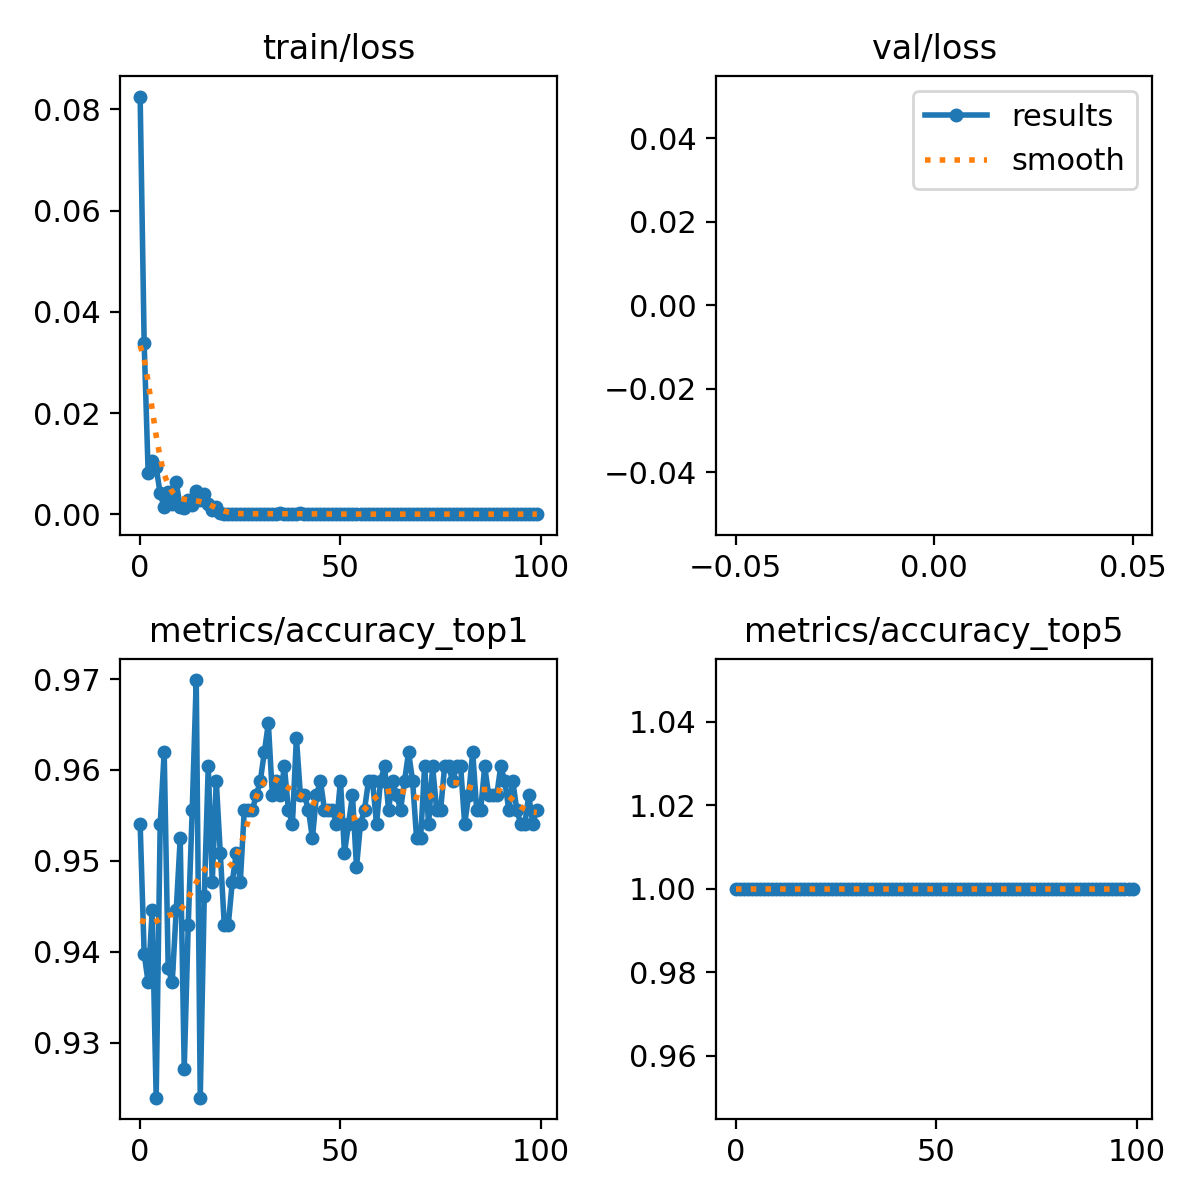

Source data for this figure (header and first rows):
epoch, train/loss, metrics/accuracy_top1, metrics/accuracy_top5, val/loss, lr/pg0, lr/pg1, lr/pg2
0, 0.08256, 0.954, 1, nan, 0.0002354, 0.0002354, 0.0002354
1, 0.03387, 0.9398, 1, nan, 0.0004687, 0.0004687, 0.0004687
2, 0.00812, 0.9366, 1, nan, 0.0006973, 0.0006973, 0.0006973
3, 0.01052, 0.9445, 1, nan, 0.0006928, 0.0006928, 0.0006928
4, 0.00923, 0.9239, 1, nan, 0.0006928, 0.0006928, 0.0006928
5, 0.00409, 0.954, 1, nan, 0.0006857, 0.0006857, 0.0006857
6, 0.00133, 0.962, 1, nan, 0.0006787, 0.0006787, 0.0006787
7, 0.00432, 0.9382, 1, nan, 0.0006716, 0.0006716, 0.0006716
8, 0.00211, 0.9366, 1, nan, 0.0006645, 0.0006645, 0.0006645
9, 0.00627, 0.9445, 1, nan, 0.0006574, 0.0006574, 0.0006574
10, 0.00149, 0.9525, 1, nan, 0.0006504, 0.0006504, 0.0006504
11, 0.00119, 0.9271, 1, nan, 0.0006433, 0.0006433, 0.0006433
12, 0.00281, 0.9429, 1, nan, 0.0006362, 0.0006362, 0.0006362
13, 0.00174, 0.9556, 1, nan, 0.0006292, 0.0006292, 0.0006292
14, 0.00458, 0.9699, 1, nan, 0.0006221, 0.0006221, 0.0006221
15, 0.00272, 0.9239, 1, nan, 0.000615, 0.000615, 0.000615
16, 0.00394, 0.9461, 1, nan, 0.000608, 0.000608, 0.000608
17, 0.00205, 0.9604, 1, nan, 0.0006009, 0.0006009, 0.0006009
18, 0.00091, 0.9477, 1, nan, 0.0005938, 0.0005938, 0.0005938
19, 0.00136, 0.9588, 1, nan, 0.0005868, 0.0005868, 0.0005868
20, 0.00025, 0.9509, 1, nan, 0.0005797, 0.0005797, 0.0005797
21, 7e-05, 0.9429, 1, nan, 0.0005726, 0.0005726, 0.0005726
22, 6e-05, 0.9429, 1, nan, 0.0005656, 0.0005656, 0.0005656
23, 6e-05, 0.9477, 1, nan, 0.0005585, 0.0005585, 0.0005585
24, 4e-05, 0.9509, 1, nan, 0.0005514, 0.0005514, 0.0005514
25, 4e-05, 0.9477, 1, nan, 0.0005443, 0.0005443, 0.0005443
26, 8e-05, 0.9556, 1, nan, 0.0005373, 0.0005373, 0.0005373
27, 0.00012, 0.9556, 1, nan, 0.0005302, 0.0005302, 0.0005302
28, 3e-05, 0.9556, 1, nan, 0.0005232, 0.0005232, 0.0005232
29, 3e-05, 0.9572, 1, nan, 0.0005161, 0.0005161, 0.0005161
30, 0.00013, 0.9588, 1, nan, 0.000509, 0.000509, 0.000509
31, 5e-05, 0.962, 1, nan, 0.0005019, 0.0005019, 0.0005019
32, 5e-05, 0.9651, 1, nan, 0.0004949, 0.0004949, 0.0004949
33, 4e-05, 0.9572, 1, nan, 0.0004878, 0.0004878, 0.0004878
34, 4e-05, 0.9588, 1, nan, 0.0004807, 0.0004807, 0.0004807
35, 0.00026, 0.9572, 1, nan, 0.0004737, 0.0004737, 0.0004737
36, 1e-05, 0.9604, 1, nan, 0.0004666, 0.0004666, 0.0004666
37, 8e-05, 0.9556, 1, nan, 0.0004595, 0.0004595, 0.0004595
38, 1e-05, 0.954, 1, nan, 0.0004525, 0.0004525, 0.0004525
39, 3e-05, 0.9636, 1, nan, 0.0004454, 0.0004454, 0.0004454
40, 0.0003, 0.9572, 1, nan, 0.0004383, 0.0004383, 0.0004383
41, 3e-05, 0.9572, 1, nan, 0.0004313, 0.0004313, 0.0004313
42, 2e-05, 0.9556, 1, nan, 0.0004242, 0.0004242, 0.0004242
43, 5e-05, 0.9525, 1, nan, 0.0004171, 0.0004171, 0.0004171
44, 2e-05, 0.9572, 1, nan, 0.0004101, 0.0004101, 0.0004101
45, 9e-05, 0.9588, 1, nan, 0.000403, 0.000403, 0.000403
46, 1e-05, 0.9556, 1, nan, 0.0003959, 0.0003959, 0.0003959
47, 2e-05, 0.9556, 1, nan, 0.0003888, 0.0003888, 0.0003888
48, 1e-05, 0.9556, 1, nan, 0.0003818, 0.0003818, 0.0003818
49, 1e-05, 0.954, 1, nan, 0.0003747, 0.0003747, 0.0003747
50, 1e-05, 0.9588, 1, nan, 0.0003676, 0.0003676, 0.0003676
51, 1e-05, 0.9509, 1, nan, 0.0003606, 0.0003606, 0.0003606
52, 1e-05, 0.954, 1, nan, 0.0003535, 0.0003535, 0.0003535
53, 1e-05, 0.9572, 1, nan, 0.0003464, 0.0003464, 0.0003464
54, 1e-05, 0.9493, 1, nan, 0.0003394, 0.0003394, 0.0003394
55, 1e-05, 0.954, 1, nan, 0.0003323, 0.0003323, 0.0003323
56, 1e-05, 0.9556, 1, nan, 0.0003252, 0.0003252, 0.0003252
57, 1e-05, 0.9588, 1, nan, 0.0003182, 0.0003182, 0.0003182
58, 0, 0.9588, 1, nan, 0.0003111, 0.0003111, 0.0003111
59, 0, 0.954, 1, nan, 0.000304, 0.000304, 0.000304
... 40 more rows
